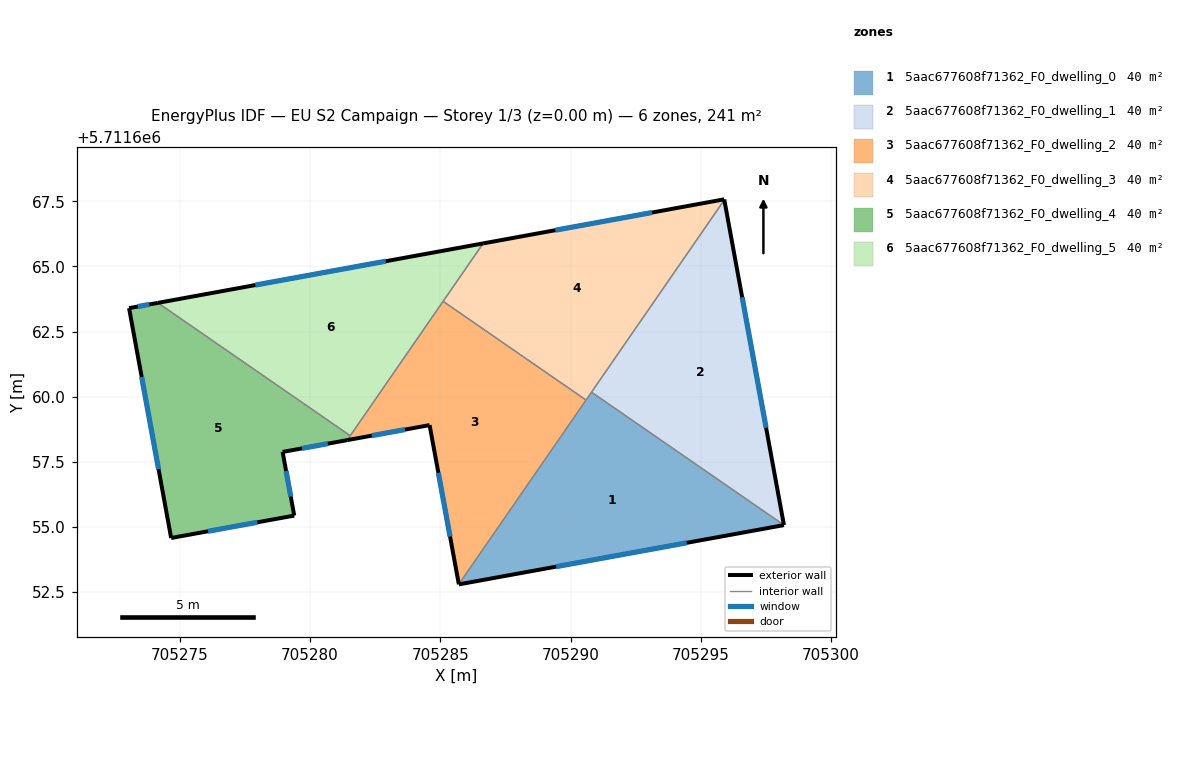
=== STOREY PLAN SPEC (per zone: floor XY polygon, exterior-wall plan segments, windows/doors) ===
zone 1: 5aac677608f71362_F0_dwelling_0  (40.2 m²)
  floor: (705298.19, 5711655.07) (705285.71, 5711652.80) (705290.80, 5711660.17)
  exterior wall: (705285.71, 5711652.80) – (705298.19, 5711655.07)  [12.7 m]
    window: (705289.45, 5711653.48) – (705294.45, 5711654.39)  [6.1 m²]
  exterior wall: (705285.71, 5711652.80) – (705285.71, 5711652.80)  [0.0 m]
  interior walls: 3
zone 2: 5aac677608f71362_F0_dwelling_1  (40.2 m²)
  floor: (705295.90, 5711667.55) (705298.19, 5711655.07) (705290.80, 5711660.17)
  exterior wall: (705298.19, 5711655.07) – (705295.90, 5711667.55)  [12.7 m]
    window: (705297.50, 5711658.81) – (705296.58, 5711663.82)  [6.1 m²]
  interior walls: 2
zone 3: 5aac677608f71362_F0_dwelling_2  (40.3 m²)
  floor: (705290.59, 5711659.87) (705285.71, 5711652.80) (705284.59, 5711658.91) (705281.43, 5711658.33) (705285.11, 5711663.66)
  exterior wall: (705284.59, 5711658.91) – (705285.71, 5711652.80)  [6.2 m]
    window: (705284.92, 5711657.08) – (705285.37, 5711654.63)  [3.0 m²]
  exterior wall: (705281.43, 5711658.33) – (705284.59, 5711658.91)  [3.2 m]
    window: (705282.37, 5711658.51) – (705283.64, 5711658.74)  [1.6 m²]
  interior walls: 4
zone 4: 5aac677608f71362_F0_dwelling_3  (40.2 m²)
  floor: (705295.90, 5711667.58) (705295.90, 5711667.55) (705290.59, 5711659.87) (705285.11, 5711663.66) (705286.64, 5711665.88)
  exterior wall: (705295.90, 5711667.58) – (705286.64, 5711665.88)  [9.4 m]
    window: (705293.13, 5711667.07) – (705289.41, 5711666.39)  [4.5 m²]
  exterior wall: (705295.90, 5711667.55) – (705295.90, 5711667.58)  [0.0 m]
  interior walls: 4
zone 5: 5aac677608f71362_F0_dwelling_4  (40.2 m²)
  floor: (705281.54, 5711658.50) (705281.43, 5711658.33) (705278.95, 5711657.88) (705279.39, 5711655.44) (705274.67, 5711654.58) (705273.05, 5711663.40) (705274.16, 5711663.60)
  exterior wall: (705274.16, 5711663.60) – (705273.05, 5711663.40)  [1.1 m]
    window: (705273.83, 5711663.54) – (705273.38, 5711663.46)  [0.5 m²]
  exterior wall: (705278.95, 5711657.88) – (705281.43, 5711658.33)  [2.5 m]
    window: (705279.69, 5711658.02) – (705280.68, 5711658.20)  [1.2 m²]
  exterior wall: (705279.39, 5711655.44) – (705278.95, 5711657.88)  [2.5 m]
    window: (705279.26, 5711656.17) – (705279.08, 5711657.15)  [1.2 m²]
  exterior wall: (705274.67, 5711654.58) – (705279.39, 5711655.44)  [4.8 m]
    window: (705276.08, 5711654.84) – (705277.98, 5711655.18)  [2.3 m²]
  exterior wall: (705273.05, 5711663.40) – (705274.67, 5711654.58)  [9.0 m]
    window: (705273.54, 5711660.76) – (705274.18, 5711657.22)  [4.3 m²]
  interior walls: 2
zone 6: 5aac677608f71362_F0_dwelling_5  (40.2 m²)
  floor: (705286.64, 5711665.88) (705281.54, 5711658.50) (705274.16, 5711663.60)
  exterior wall: (705286.64, 5711665.88) – (705274.16, 5711663.60)  [12.7 m]
    window: (705282.91, 5711665.20) – (705277.90, 5711664.29)  [6.1 m²]
  interior walls: 3

=== DERIVED (storey summary) ===
Building: EU S2 Campaign
Storey: 1 of 3  (floor level z = 0.00 m)
Storey gross floor area: 241.5 m²
Zones on this storey: 6
  - 5aac677608f71362_F0_dwelling_0: floor 40.2 m²; exterior wall 12.7 m (38.1 m²); 1 window(s) 6.1 m²; WWR 16.1%
  - 5aac677608f71362_F0_dwelling_1: floor 40.2 m²; exterior wall 12.7 m (38.1 m²); 1 window(s) 6.1 m²; WWR 16.1%
  - 5aac677608f71362_F0_dwelling_2: floor 40.3 m²; exterior wall 9.4 m (28.3 m²); 2 window(s) 4.6 m²; WWR 16.1%
  - 5aac677608f71362_F0_dwelling_3: floor 40.2 m²; exterior wall 9.4 m (28.3 m²); 1 window(s) 4.5 m²; WWR 16.1%
  - 5aac677608f71362_F0_dwelling_4: floor 40.2 m²; exterior wall 19.9 m (59.7 m²); 5 window(s) 9.6 m²; WWR 16.1%
  - 5aac677608f71362_F0_dwelling_5: floor 40.2 m²; exterior wall 12.7 m (38.1 m²); 1 window(s) 6.1 m²; WWR 16.1%
Zone adjacency (shared interzone walls):
  - 5aac677608f71362_F0_dwelling_0 ↔ 5aac677608f71362_F0_dwelling_1
  - 5aac677608f71362_F0_dwelling_0 ↔ 5aac677608f71362_F0_dwelling_2
  - 5aac677608f71362_F0_dwelling_0 ↔ 5aac677608f71362_F0_dwelling_3
  - 5aac677608f71362_F0_dwelling_1 ↔ 5aac677608f71362_F0_dwelling_3
  - 5aac677608f71362_F0_dwelling_2 ↔ 5aac677608f71362_F0_dwelling_3
  - 5aac677608f71362_F0_dwelling_2 ↔ 5aac677608f71362_F0_dwelling_4
  - 5aac677608f71362_F0_dwelling_2 ↔ 5aac677608f71362_F0_dwelling_5
  - 5aac677608f71362_F0_dwelling_3 ↔ 5aac677608f71362_F0_dwelling_5
  - 5aac677608f71362_F0_dwelling_4 ↔ 5aac677608f71362_F0_dwelling_5